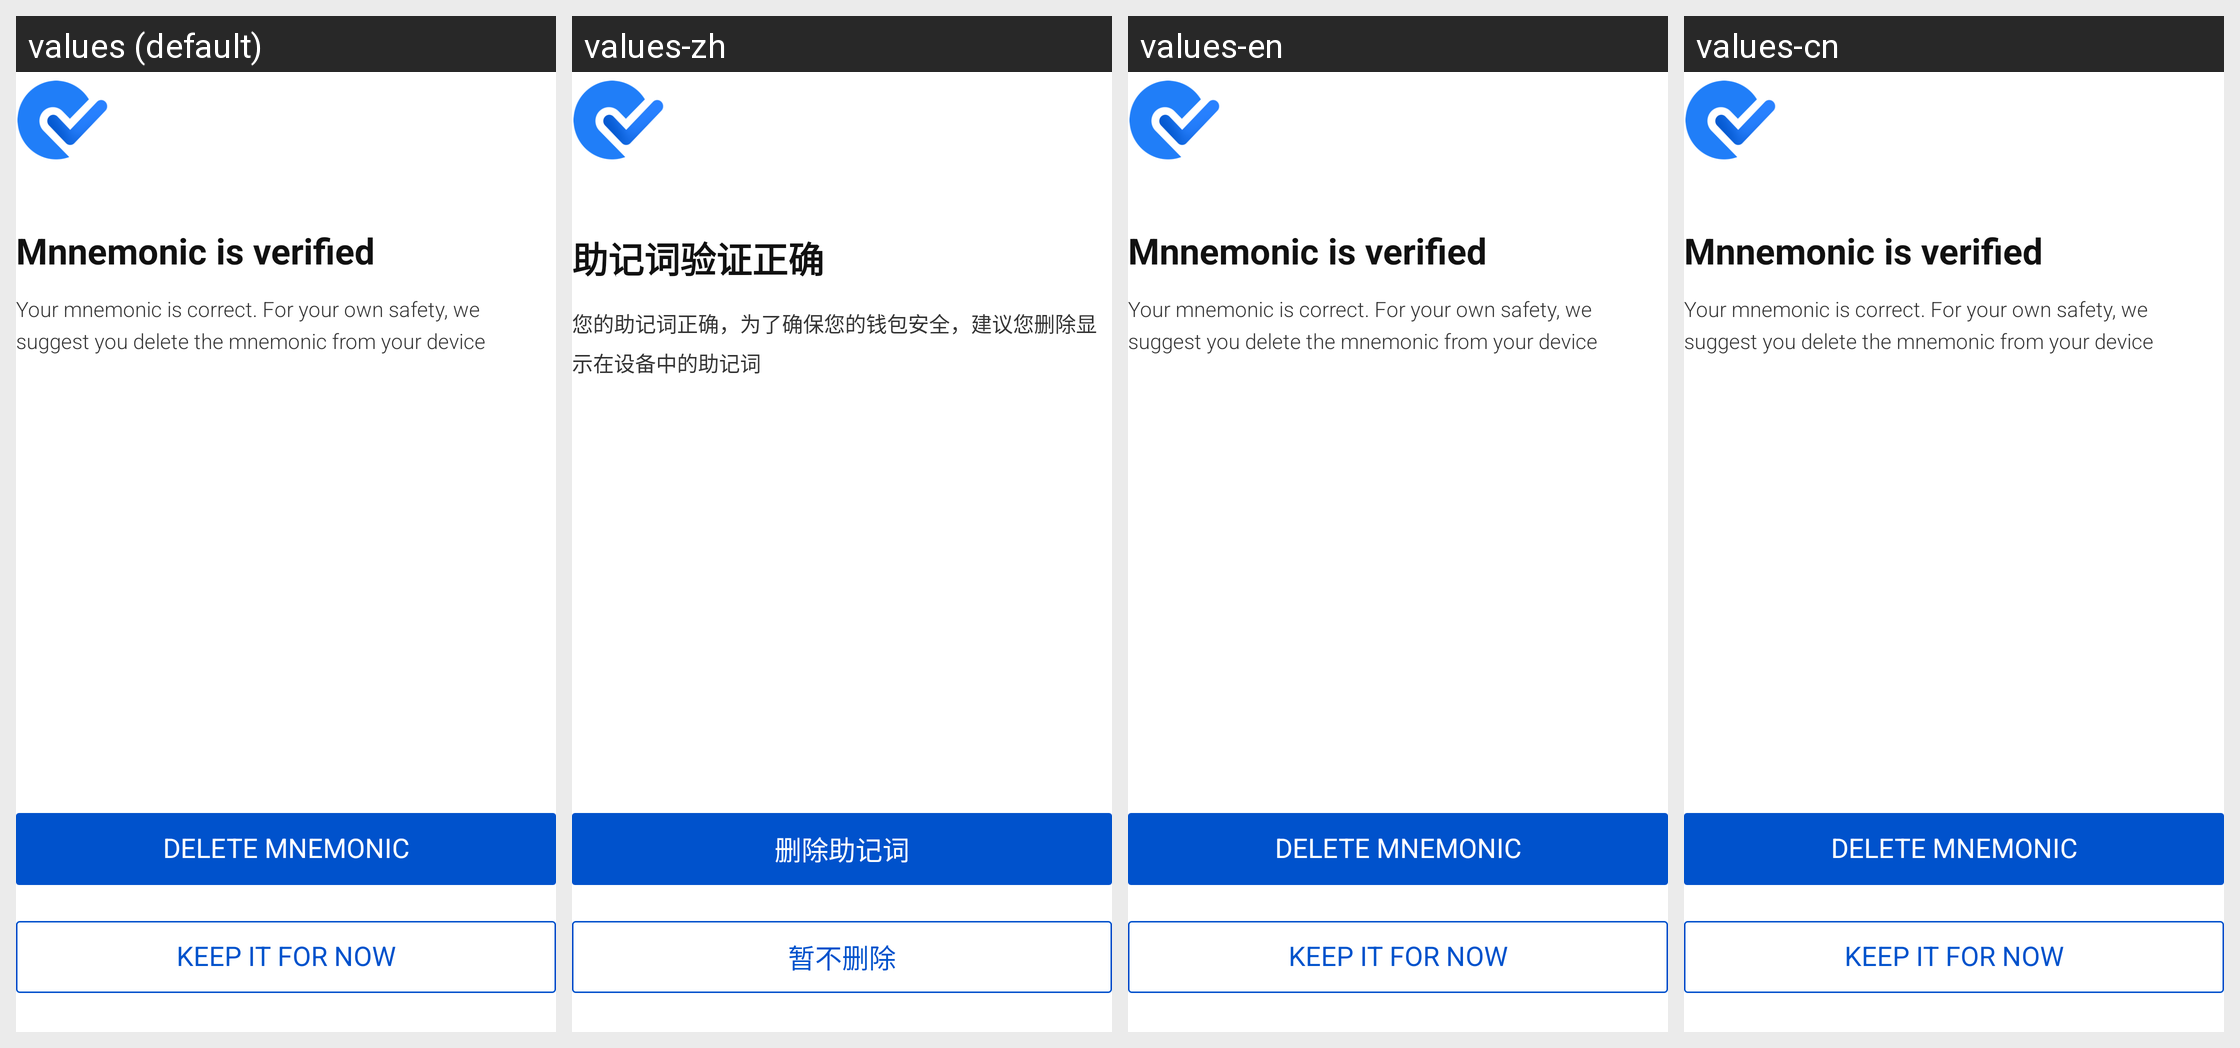

This grid shows one Android layout under several languages. Give, for every string resource on the screen, its name, the default text and each shown locale's text.
Android screen res/layout/f_new_seed_remove.xml rendered under 4 locales, left to right: values (default), values-zh, values-en, values-cn. Device: Nexus 5 (rendered at 1080×1920; each locale shown at half size, 540×960, under a caption strip naming it); theme AppTheme.
Strings drawn on this screen, with the default value and each locale's value (text and hints the layout hard-codes, and strings that could not be matched under every locale, appear in the picture but are not listed):

mnemonic_verify_success_title
  values: Mnnemonic is verified
  values-zh: 助记词验证正确
  values-en: Mnnemonic is verified
  values-cn: Mnnemonic is verified  [not translated; the default value is used]

mnemonic_remove_msg
  values: Your mnemonic is correct. For your own safety, we suggest you delete the mnemonic from your device
  values-zh: 您的助记词正确，为了确保您的钱包安全，建议您删除显示在设备中的助记词
  values-en: Your mnemonic is correct. For your own safety, we suggest you delete the mnemonic from your device
  values-cn: Your mnemonic is correct. For your own safety, we suggest you delete the mnemonic from your device  [not translated; the default value is used]

mnemonic_remove_btn
  values: Delete Mnemonic
  values-zh: 删除助记词
  values-en: Delete Mnemonic
  values-cn: Delete Mnemonic  [not translated; the default value is used]

mnemonic_remove_ignore
  values: Keep it for now
  values-zh: 暂不删除
  values-en: Keep it for now
  values-cn: Keep it for now  [not translated; the default value is used]
